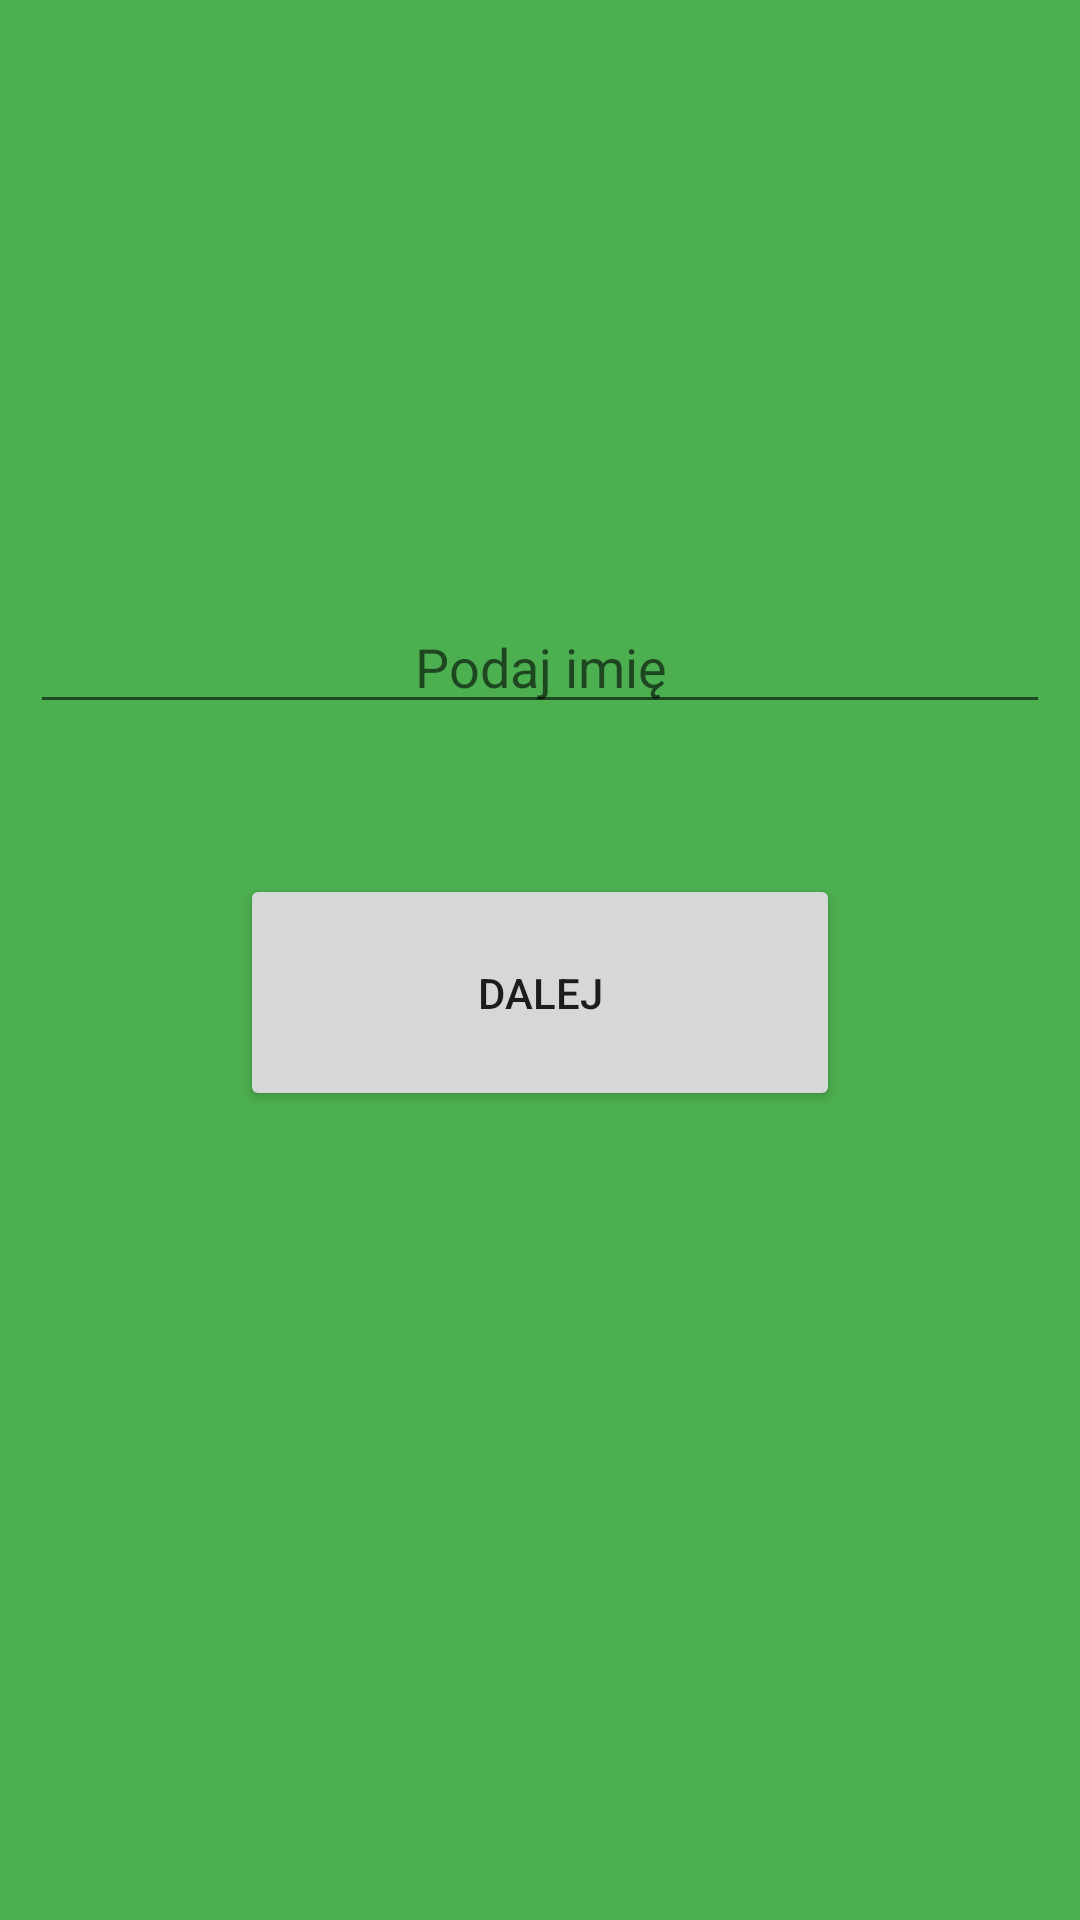

Write the Android layout XML for this screen, with the resource values it uses.
<!-- AndroidManifest.xml: application theme AppTheme -->
<!-- res/layout/guest_login_page.xml -->
<?xml version="1.0" encoding="utf-8"?>
<androidx.constraintlayout.widget.ConstraintLayout xmlns:android="http://schemas.android.com/apk/res/android"
    xmlns:app="http://schemas.android.com/apk/res-auto"
    xmlns:tools="http://schemas.android.com/tools"
    android:layout_width="match_parent"
    android:layout_height="match_parent"
    android:background="@color/background"
    tools:context=".guestLoginPage">



    <LinearLayout
        android:layout_width="match_parent"
        android:layout_height="match_parent"
        android:orientation="vertical">


        <EditText
            android:id="@+id/guestLoginText"
            android:layout_width="match_parent"
            android:layout_height="wrap_content"
            android:layout_marginTop="200dp"
            android:hint="@string/imie"
            android:layout_marginLeft="10dp"
            android:layout_marginRight="10dp"
            android:ems="10"
            android:inputType="textPersonName"
            android:gravity="center_horizontal"
            android:autofillHints="" />


        <Button
            android:id="@+id/loginButton"
            android:layout_width="match_parent"
            android:layout_height="wrap_content"
            android:layout_marginStart="80dp"
            android:layout_marginTop="50dp"
            android:padding="30dp"
            android:layout_marginEnd="80dp"
            android:text="@string/next"
            app:layout_constraintEnd_toEndOf="parent"
            app:layout_constraintStart_toStartOf="parent"
            app:layout_constraintTop_toTopOf="parent" />

    </LinearLayout>

</androidx.constraintlayout.widget.ConstraintLayout>
<!-- resources referenced by this layout -->
<resources>
  <color name="background">#4CAF50</color>
  <string name="imie">Podaj imię</string>
  <string name="next">Dalej</string>
  <style name="AppTheme" parent="Theme.AppCompat.Light.DarkActionBar">
          
          <item name="colorPrimary">@color/colorPrimary</item>
          <item name="colorPrimaryDark">@color/colorPrimaryDark</item>
          <item name="colorAccent">@color/colorAccent</item>
      </style>
  <color name="colorPrimary">#FF9800</color>
  <color name="colorPrimaryDark">#000000</color>
  <color name="colorAccent">#03DAC5</color>
</resources>
